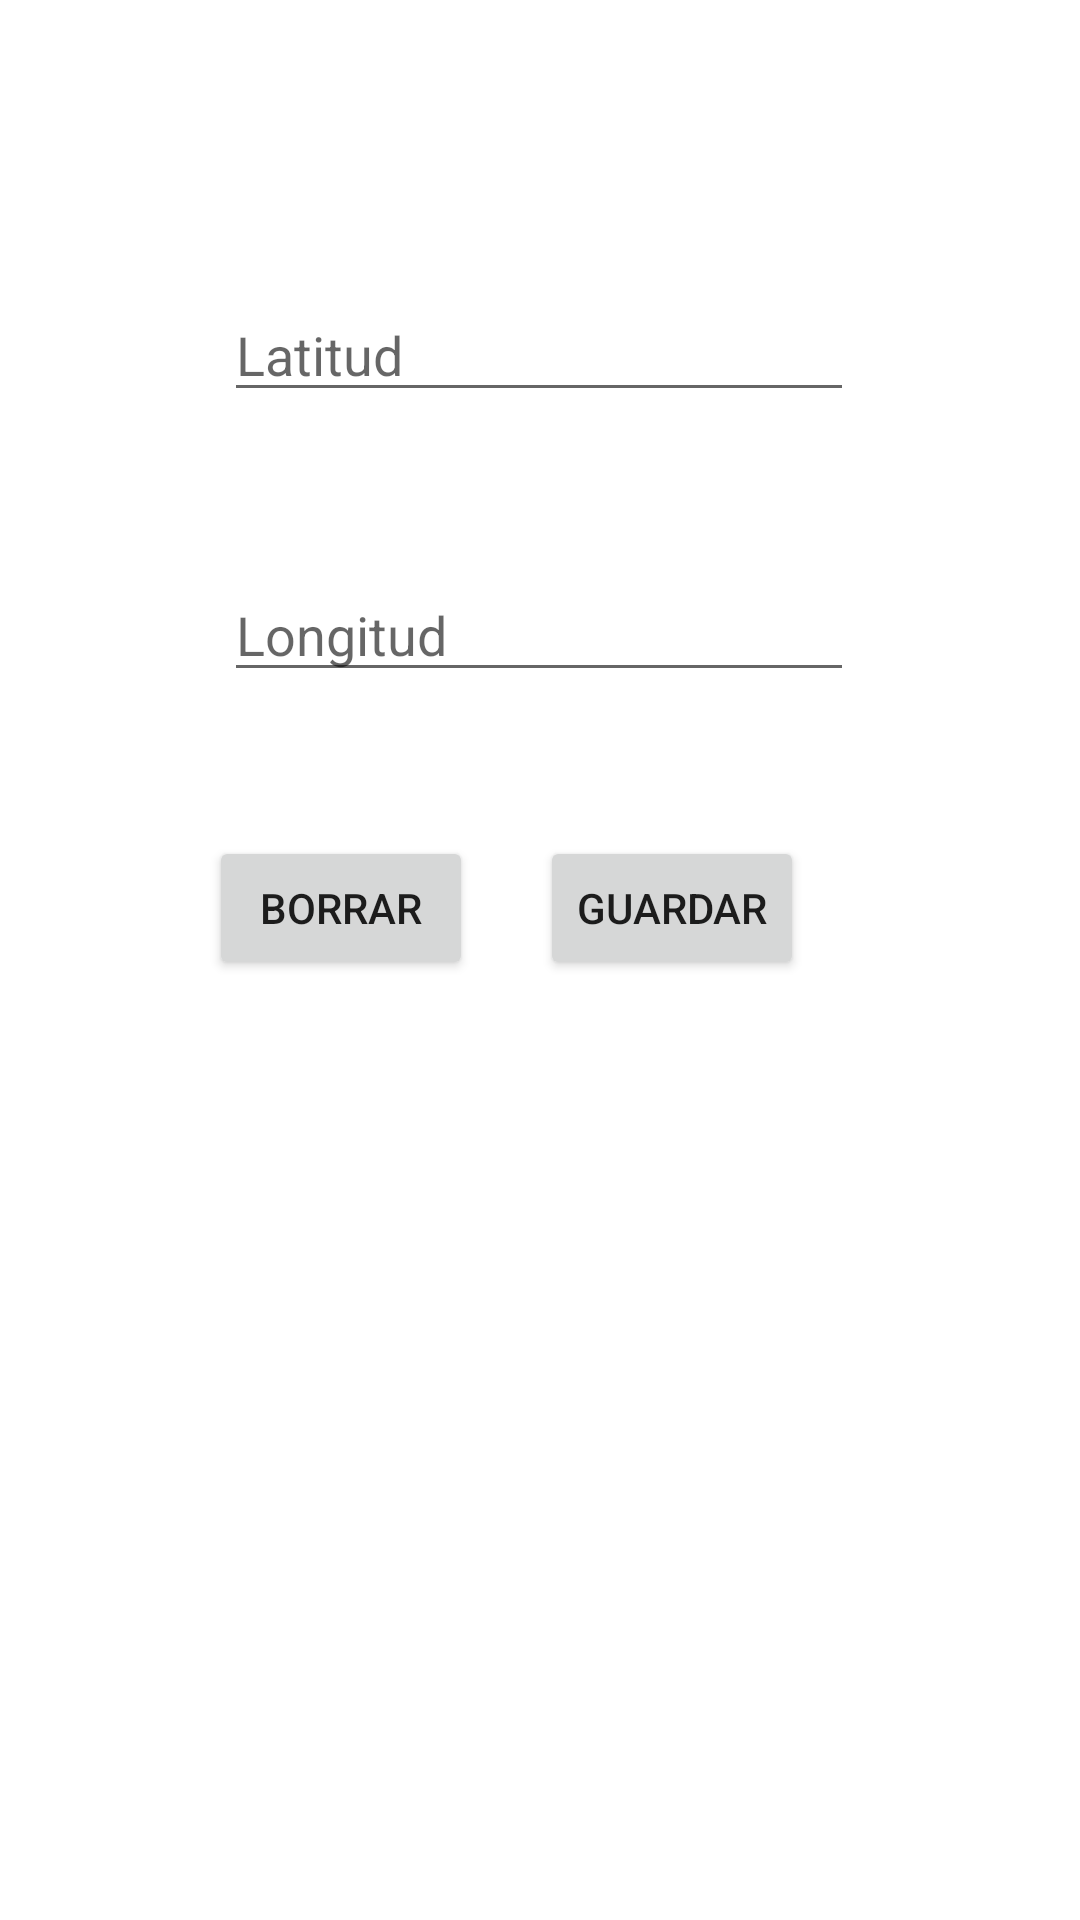

Reconstruct the res/layout file that produces this screen, plus the resources it refers to.
<!-- AndroidManifest.xml: application theme Theme.IDNPLAB06 -->
<!-- res/layout/activity_rutas.xml -->
<?xml version="1.0" encoding="utf-8"?>
<androidx.constraintlayout.widget.ConstraintLayout xmlns:android="http://schemas.android.com/apk/res/android"
    xmlns:app="http://schemas.android.com/apk/res-auto"
    xmlns:tools="http://schemas.android.com/tools"
    android:layout_width="match_parent"
    android:layout_height="match_parent"
    tools:context=".RutasActivity">

    <EditText
        android:id="@+id/inputLatitudRuta"
        android:layout_width="wrap_content"
        android:layout_height="wrap_content"
        android:layout_marginTop="96dp"
        android:ems="10"
        android:hint="Latitud"
        android:inputType="numberDecimal"
        app:layout_constraintEnd_toEndOf="parent"
        app:layout_constraintHorizontal_bias="0.497"
        app:layout_constraintStart_toStartOf="parent"
        app:layout_constraintTop_toTopOf="parent" />

    <EditText
        android:id="@+id/inputLongitudRuta"
        android:layout_width="wrap_content"
        android:layout_height="wrap_content"
        android:layout_marginTop="52dp"
        android:ems="10"
        android:hint="Longitud"
        android:inputType="numberDecimal"
        app:layout_constraintEnd_toEndOf="parent"
        app:layout_constraintHorizontal_bias="0.497"
        app:layout_constraintStart_toStartOf="parent"
        app:layout_constraintTop_toBottomOf="@+id/inputLatitudRuta" />

    <Button
        android:id="@+id/btnBorrarRuta"
        android:layout_width="wrap_content"
        android:layout_height="wrap_content"
        android:layout_marginTop="48dp"
        android:onClick="BorrarRuta"
        android:text="Borrar"
        app:layout_constraintEnd_toStartOf="@+id/btnGuardarRuta"
        app:layout_constraintHorizontal_bias="0.758"
        app:layout_constraintStart_toStartOf="parent"
        app:layout_constraintTop_toBottomOf="@+id/inputLongitudRuta" />

    <Button
        android:id="@+id/btnGuardarRuta"
        android:layout_width="wrap_content"
        android:layout_height="wrap_content"
        android:layout_marginTop="48dp"
        android:layout_marginEnd="92dp"
        android:onClick="GuardarRuta"
        android:text="Guardar"
        app:layout_constraintEnd_toEndOf="parent"
        app:layout_constraintTop_toBottomOf="@+id/inputLongitudRuta" />

    <TextView
        android:id="@+id/coordenadasGuardadas"
        android:layout_width="349dp"
        android:layout_height="108dp"
        android:layout_marginTop="28dp"
        app:layout_constraintEnd_toEndOf="parent"
        app:layout_constraintStart_toStartOf="parent"
        app:layout_constraintTop_toBottomOf="@+id/btnBorrarRuta" />

</androidx.constraintlayout.widget.ConstraintLayout>
<!-- resources referenced by this layout -->
<resources>
  <style name="Theme.IDNPLAB06" parent="Theme.MaterialComponents.DayNight.DarkActionBar">
          
          <item name="colorPrimary">@color/purple_500</item>
          <item name="colorPrimaryVariant">@color/purple_700</item>
          <item name="colorOnPrimary">@color/white</item>
          
          <item name="colorSecondary">@color/teal_200</item>
          <item name="colorSecondaryVariant">@color/teal_700</item>
          <item name="colorOnSecondary">@color/black</item>
          
          <item name="android:statusBarColor" tools:targetApi="l">?attr/colorPrimaryVariant</item>
          
      </style>
  <!-- not gathered from this repository: default colours our renderer supplied (Android Studio template values) -->
  <color name="purple_500">#FF6200EE</color>
  <color name="purple_700">#FF3700B3</color>
  <color name="teal_200">#FF03DAC5</color>
  <color name="teal_700">#FF018786</color>
  <color name="black">#FF000000</color>
  <color name="white">#FFFFFFFF</color>
</resources>
